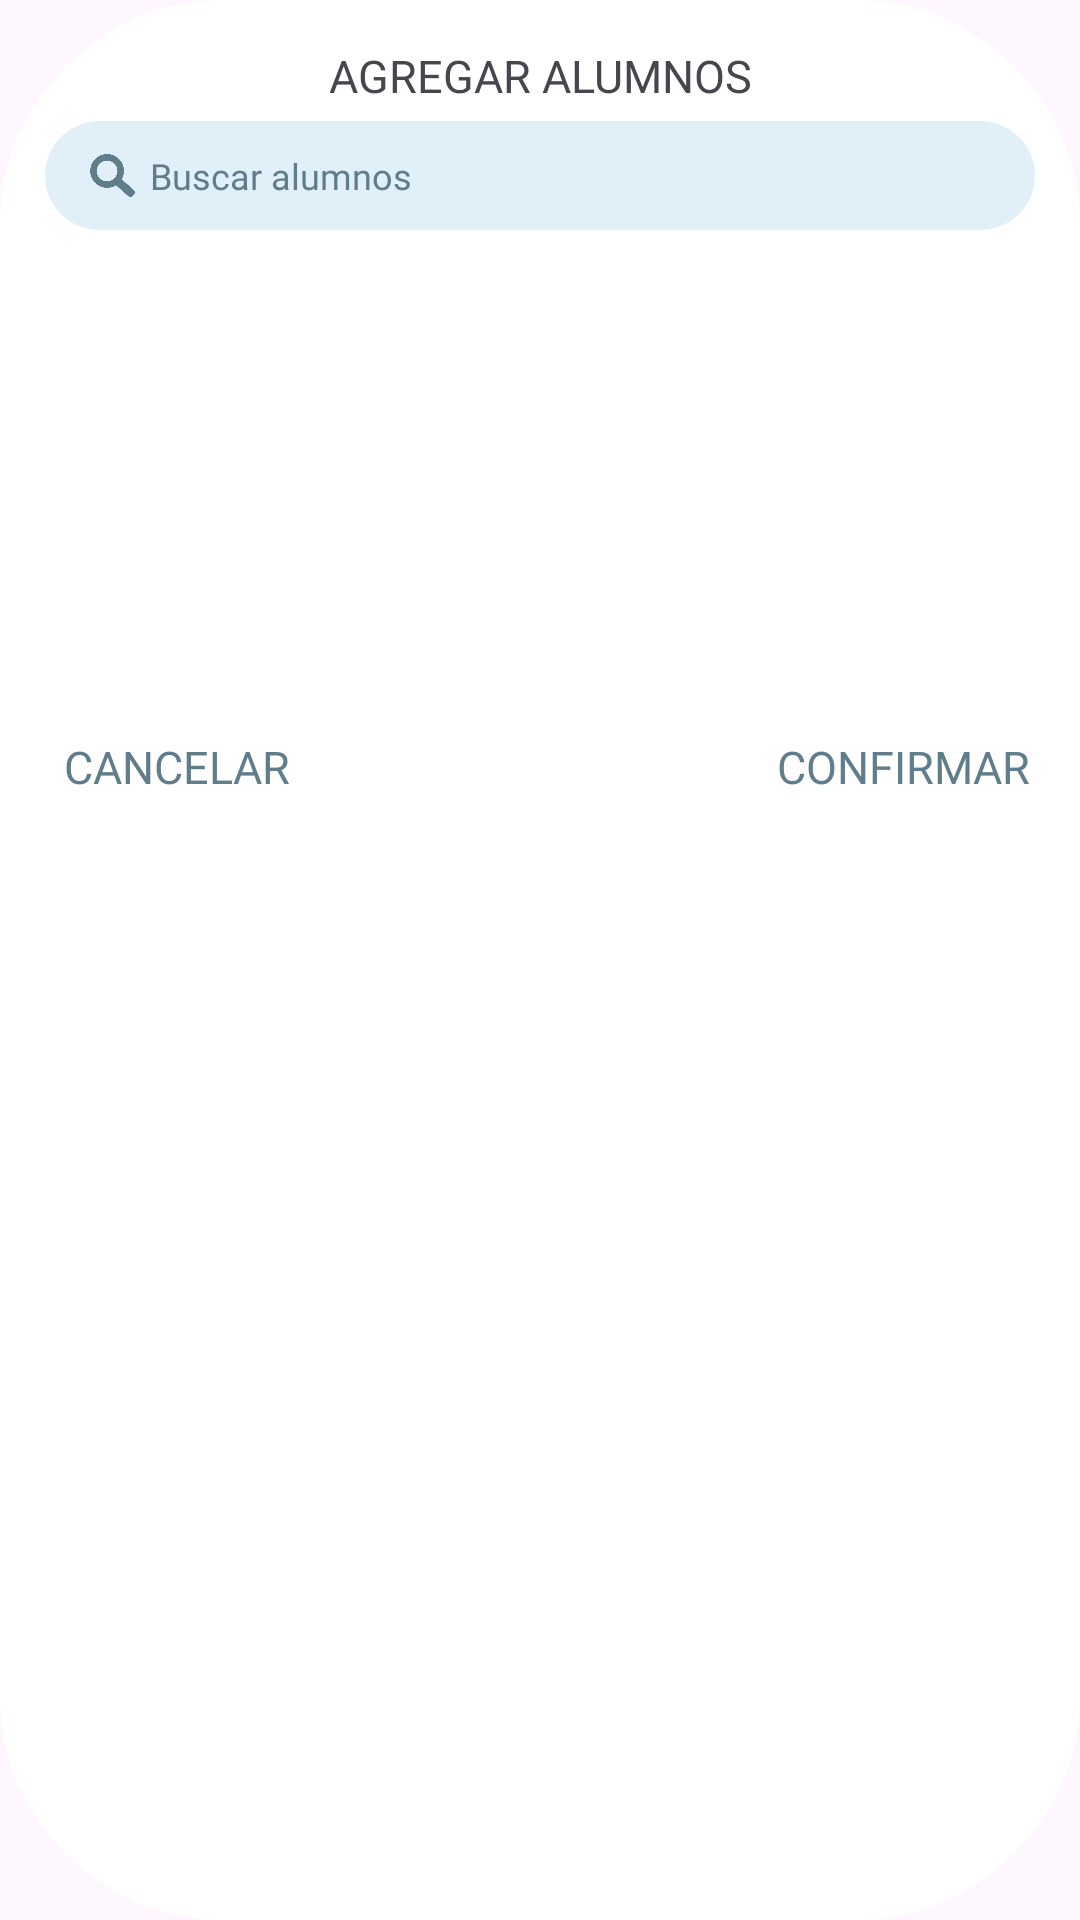

Write the Android layout XML for this screen, with the resource values it uses.
<!-- AndroidManifest.xml: application theme Theme.ARSE -->
<!-- res/layout/ventana_agregar_alumnos.xml -->
<?xml version="1.0" encoding="utf-8"?>
<LinearLayout xmlns:android="http://schemas.android.com/apk/res/android"
    android:layout_width="match_parent"
    android:layout_height="match_parent"
    android:padding="15dp"
    android:background="@drawable/fondo_dialog"
    android:orientation="vertical">

    <TextView
        android:text="AGREGAR ALUMNOS"
        android:fontFamily="@font/montserrat_extra_bold_italic"
        android:textSize="15sp"
        android:textAlignment="center"
        android:layout_width="match_parent"
        android:layout_height="wrap_content"/>

    <LinearLayout
        android:id="@+id/contenedorBuscador"
        android:layout_width="match_parent"
        android:layout_height="wrap_content"
        android:gravity="center_vertical"
        android:paddingHorizontal="10dp"
        android:paddingVertical="10dp"
        android:layout_marginVertical="5dp"
        android:background="@drawable/fondo_redondeado"
        android:backgroundTint="@color/grisPalidoClaro">

        <ImageView
            android:src="@drawable/icono_buscar"
            android:layout_width="15dp"
            android:layout_height="15dp"
            android:layout_marginHorizontal="5dp"/>

        <EditText
            android:id="@+id/buscadorAlumnos"
            android:hint="Buscar alumnos"
            android:maxLines="1"
            android:inputType="text"
            android:scrollHorizontally="true"
            android:background="@null"
            android:fontFamily="@font/montserrat_semi_bold"
            android:textSize="12sp"
            android:textColorHint="@color/grisPalidoOscuro"
            android:textColor="@color/grisPalidoOscuro"
            android:layout_width="match_parent"
            android:layout_height="wrap_content"/>
    </LinearLayout>

    <androidx.recyclerview.widget.RecyclerView
        android:id="@+id/rvAgregarAlumnos"
        android:layout_width="match_parent"
        android:layout_height="150dp"
        android:paddingVertical="5dp"/>

    <LinearLayout
        android:layout_width="match_parent"
        android:layout_height="wrap_content"
        android:orientation="horizontal">

        <androidx.appcompat.widget.AppCompatButton
            android:id="@+id/cancelarAgregarAlumnos"
            android:text="@string/cancelar"
            android:textSize="15sp"
            android:background="@color/blanco"
            android:fontFamily="@font/montserrat_extra_bold"
            android:layout_width="wrap_content"
            android:elevation="0dp"
            android:translationZ="0dp"
            android:textColor="@drawable/texto_seleccion_cancelacion"
            android:stateListAnimator="@null"
            android:layout_height="wrap_content"/>

        <Space
            android:layout_weight="1"
            android:layout_width="0dp"
            android:layout_height="wrap_content"/>

        <androidx.appcompat.widget.AppCompatButton
            android:id="@+id/agregarAlumnos"
            android:text="@string/confirmar"
            android:textSize="15sp"
            android:elevation="0dp"
            android:translationZ="0dp"
            android:stateListAnimator="@null"
            android:background="@color/blanco"
            android:textColor="@drawable/texto_seleccion_registro"
            android:fontFamily="@font/montserrat_extra_bold"
            android:layout_width="wrap_content"
            android:layout_height="wrap_content"/>

    </LinearLayout>
</LinearLayout>
<!-- resources referenced by this layout -->
<resources>
  <color name="blanco">#FFFFFFFF</color>
  <color name="grisPalidoClaro">#E0EFF8</color>
  <color name="grisPalidoOscuro">#607D8B</color>
  <!-- drawable fondo_dialog (drawable) -->
  <?xml version="1.0" encoding="utf-8"?>
  <shape xmlns:android="http://schemas.android.com/apk/res/android">
      <solid android:color="@color/blanco"/>
  
      <corners android:radius="75dp"/>
  
  </shape>
  <!-- drawable fondo_redondeado (drawable) -->
  <?xml version="1.0" encoding="utf-8"?>
  <shape xmlns:android="http://schemas.android.com/apk/res/android">
      <solid android:color="@color/grisPalidoClaro"/>
  
      <corners android:radius="25dp"/>
  
  </shape>
  <!-- drawable icono_buscar: png bitmap (drawable, 211185 bytes) -->
  <!-- drawable texto_seleccion_cancelacion (drawable) -->
  <?xml version="1.0" encoding="utf-8"?>
  <selector xmlns:android="http://schemas.android.com/apk/res/android">
  
      <item
          android:state_pressed="true"
          android:color="@color/rojoError"/>
  
      <item
          android:color="@color/grisPalidoOscuro"/>
  
  </selector>
  <!-- drawable texto_seleccion_registro (drawable) -->
  <?xml version="1.0" encoding="utf-8"?>
  <selector xmlns:android="http://schemas.android.com/apk/res/android">
  
      <item
          android:state_selected="true"
          android:color="@color/rojoError"/>
  
      <item
          android:state_pressed="true"
          android:color="@color/verdeDrawer"/>
  
      <item
          android:color="@color/grisPalidoOscuro"/>
  
  </selector>
  <string name="cancelar">CANCELAR</string>
  <string name="confirmar">CONFIRMAR</string>
  <style name="Theme.ARSE" parent="Base.Theme.ARSE" />
  <color name="rojoError">#DB0D38</color>
  <color name="verdeDrawer">#15c9a4</color>
  <style name="Base.Theme.ARSE" parent="Theme.Material3.DayNight.NoActionBar">
          
          <item name="colorPrimary">@color/azulOscuro</item>
          
      </style>
  <color name="azulOscuro">#3C5970</color>
</resources>
